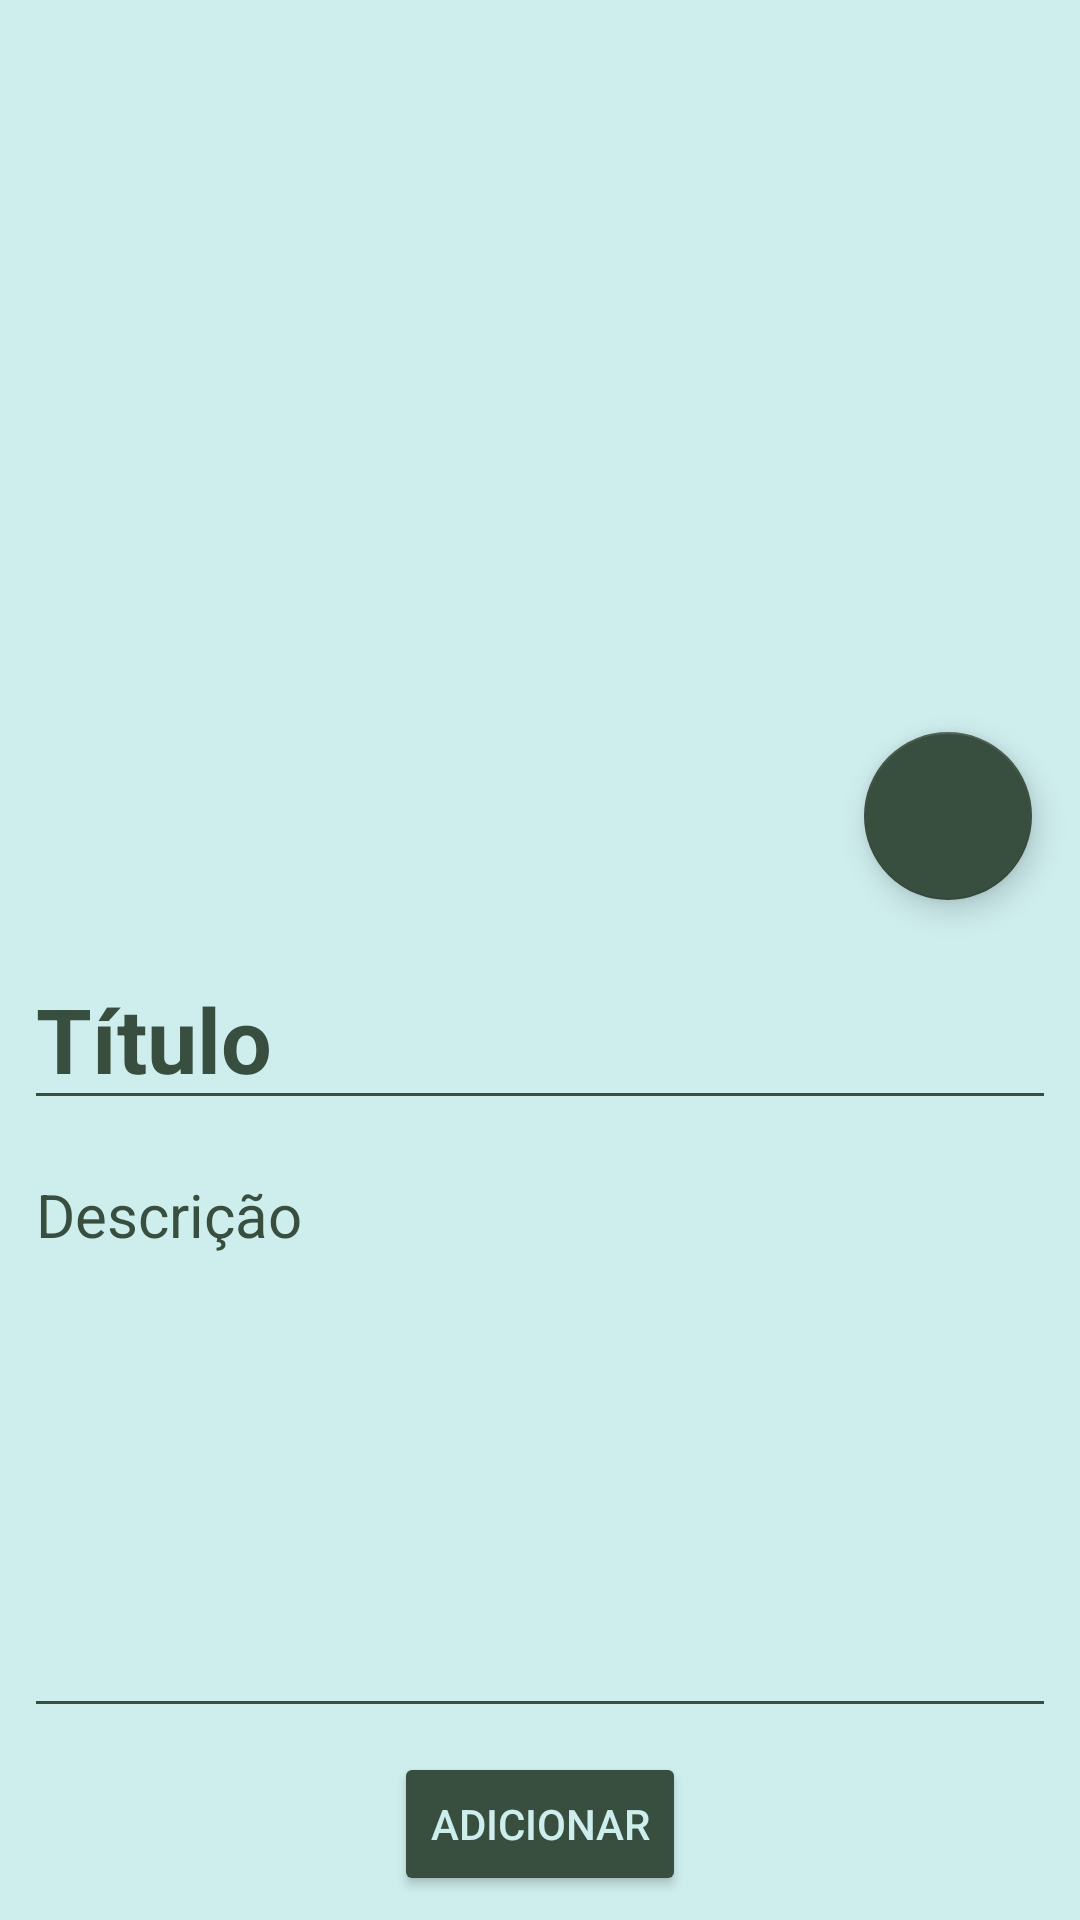

Reconstruct the res/layout file that produces this screen, plus the resources it refers to.
<!-- AndroidManifest.xml: application theme Theme.MedNote -->
<!-- res/layout/activity_sintomas_add.xml -->
<?xml version="1.0" encoding="utf-8"?>
<androidx.constraintlayout.widget.ConstraintLayout xmlns:android="http://schemas.android.com/apk/res/android"
    xmlns:app="http://schemas.android.com/apk/res-auto"
    xmlns:tools="http://schemas.android.com/tools"
    android:layout_width="match_parent"
    android:layout_height="match_parent"
    android:background="@color/BASE"
    tools:context=".sinto.SintomasAddActivity">

    <EditText
        android:id="@+id/EtSintomaAddDesc"
        android:layout_width="0dp"
        android:layout_height="0dp"
        android:layout_marginStart="8dp"
        android:layout_marginTop="8dp"
        android:layout_marginEnd="8dp"
        android:layout_marginBottom="8dp"
        android:backgroundTint="@color/BASE2"
        android:ems="10"
        android:gravity="start|top"
        android:hint="Descrição"
        android:inputType="textMultiLine"
        android:textColor="@color/BASE2"
        android:textColorHighlight="@color/BASE2"
        android:textColorHint="@color/BASE2"
        android:textColorLink="@color/BASE2"
        android:textSize="20sp"
        app:layout_constraintBottom_toTopOf="@+id/BtnSintomasAdd"
        app:layout_constraintEnd_toEndOf="parent"
        app:layout_constraintStart_toStartOf="parent"
        app:layout_constraintTop_toBottomOf="@+id/EtSintomaAddTitle" />

    <EditText
        android:id="@+id/EtSintomaAddTitle"
        android:layout_width="0dp"
        android:layout_height="wrap_content"
        android:layout_marginStart="8dp"
        android:layout_marginTop="8dp"
        android:layout_marginEnd="8dp"
        android:backgroundTint="@color/BASE2"
        android:ems="10"
        android:hint="Título"
        android:inputType="textPersonName"
        android:textColor="@color/BASE2"
        android:textColorHighlight="@color/BASE2"
        android:textColorHint="@color/BASE2"
        android:textColorLink="@color/BASE2"
        android:textSize="30sp"
        android:textStyle="bold"
        app:layout_constraintEnd_toEndOf="parent"
        app:layout_constraintStart_toStartOf="parent"
        app:layout_constraintTop_toBottomOf="@+id/ImvSintomaAddPhoto" />

    <Button
        android:id="@+id/BtnSintomasAdd"
        android:layout_width="wrap_content"
        android:layout_height="wrap_content"
        android:layout_marginStart="8dp"
        android:layout_marginEnd="8dp"
        android:layout_marginBottom="8dp"
        android:backgroundTint="@color/BASE2"
        android:text="Adicionar"
        android:textColor="@color/BASE"
        app:layout_constraintBottom_toBottomOf="parent"
        app:layout_constraintEnd_toEndOf="parent"
        app:layout_constraintStart_toStartOf="parent" />

    <ImageView
        android:id="@+id/ImvSintomaAddPhoto"
        android:layout_width="0dp"
        android:layout_height="300dp"
        android:layout_marginStart="8dp"
        android:layout_marginTop="8dp"
        android:layout_marginEnd="8dp"
        app:layout_constraintEnd_toEndOf="parent"
        app:layout_constraintHorizontal_bias="0.0"
        app:layout_constraintStart_toStartOf="parent"
        app:layout_constraintTop_toTopOf="parent"
        app:srcCompat="@drawable/ic_image" />

    <com.google.android.material.floatingactionbutton.FloatingActionButton
        android:id="@+id/FbtnSintomaAddImage"
        android:layout_width="wrap_content"
        android:layout_height="wrap_content"
        android:layout_marginEnd="16dp"
        android:layout_marginBottom="8dp"
        android:clickable="true"
        app:backgroundTint="@color/BASE2"
        app:layout_constraintBottom_toBottomOf="@+id/ImvSintomaAddPhoto"
        app:layout_constraintEnd_toEndOf="parent"
        app:srcCompat="@drawable/ic_camera" />

</androidx.constraintlayout.widget.ConstraintLayout>
<!-- resources referenced by this layout -->
<resources>
  <color name="BASE">#CEEDED</color>
  <color name="BASE2">#384E3E</color>
  <style name="Theme.MedNote" parent="Theme.MaterialComponents.DayNight.NoActionBar">
          
          <item name="colorPrimary">@color/purple_500</item>
          <item name="colorPrimaryVariant">@color/purple_700</item>
          <item name="colorOnPrimary">@color/white</item>
          
          <item name="colorSecondary">@color/BASE2</item>
          <item name="colorSecondaryVariant">@color/teal_700</item>
          <item name="colorOnSecondary">@color/BASE</item>
          
          <item name="android:statusBarColor" tools:targetApi="l">@color/BASE2</item>
          
      </style>
  <color name="purple_500">#FF6200EE</color>
  <color name="purple_700">#FF3700B3</color>
  <color name="white">#FFFFFFFF</color>
  <color name="teal_700">#FF018786</color>
</resources>
